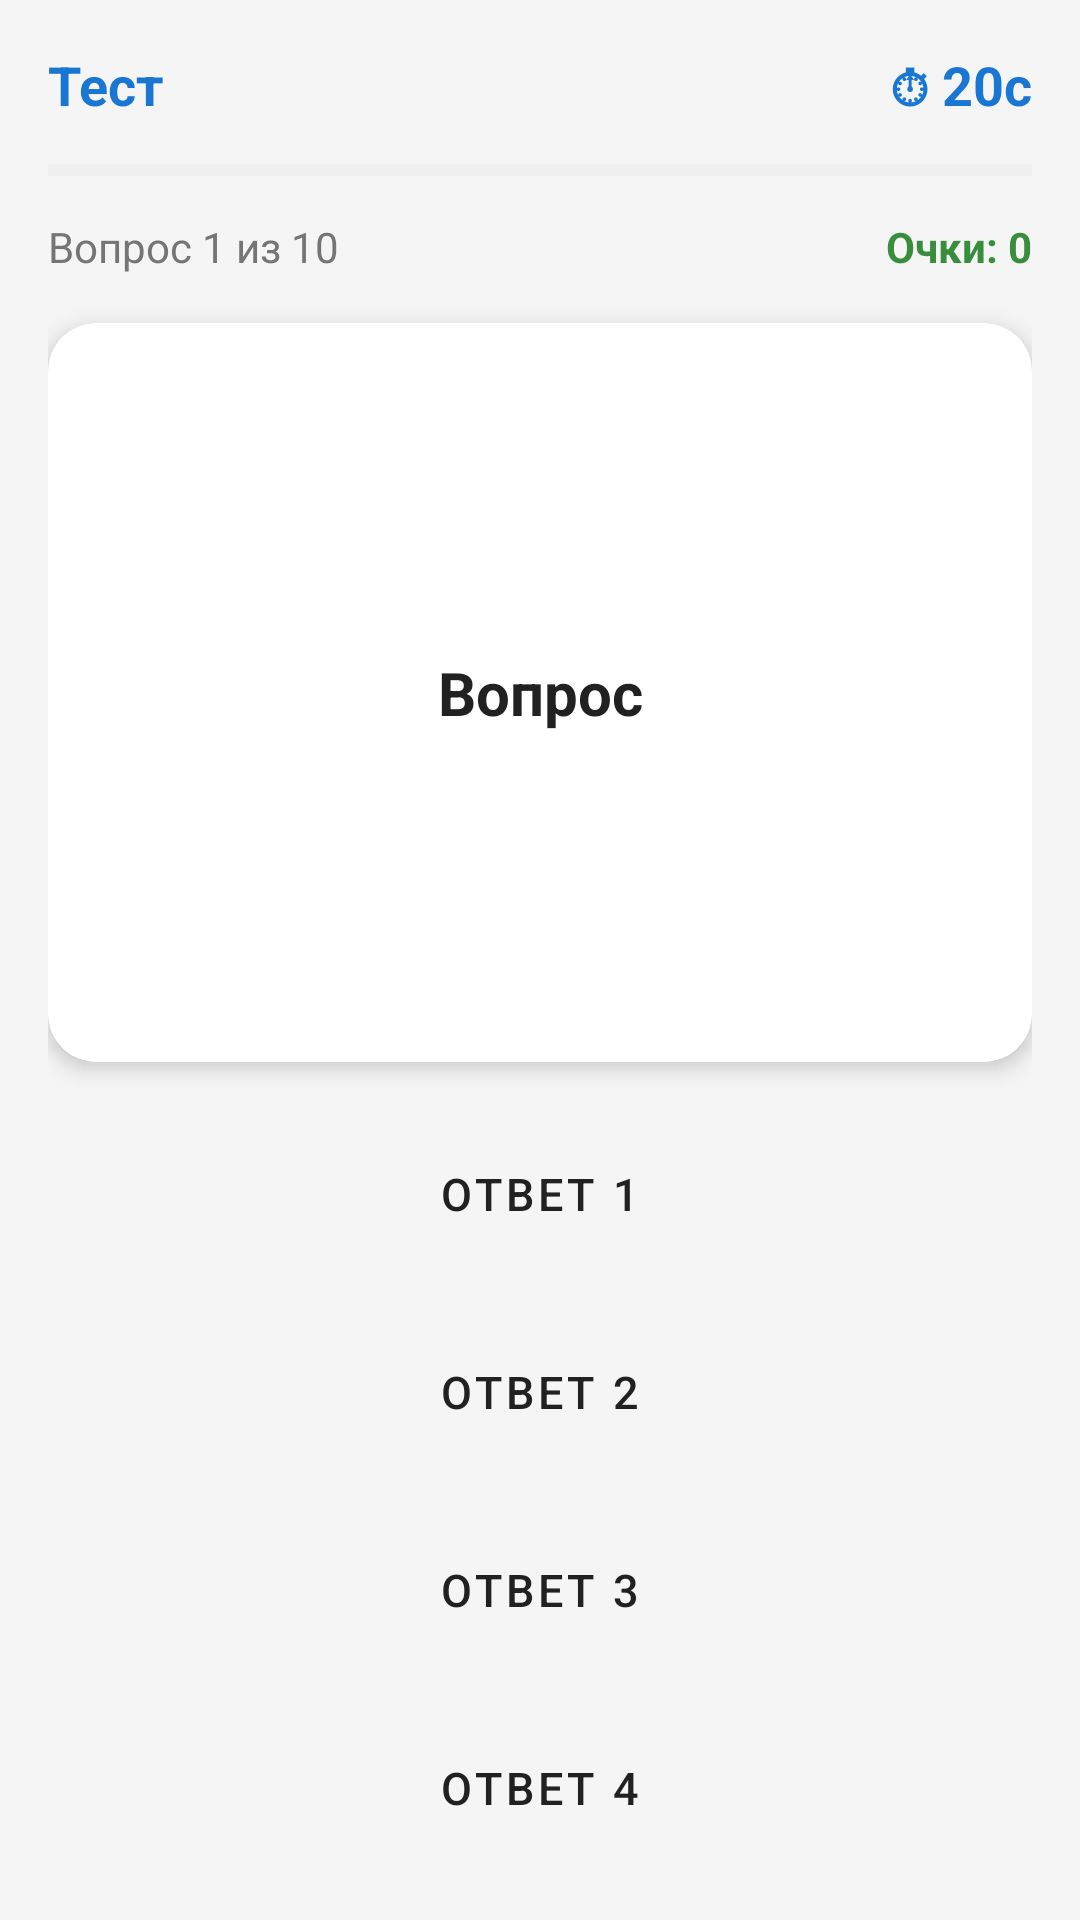

The Android layout XML behind this screen, and the referenced resources:
<!-- AndroidManifest.xml: application theme Theme.RussianQuiz -->
<!-- res/layout/activity_quiz.xml -->
<?xml version="1.0" encoding="utf-8"?>
<LinearLayout xmlns:android="http://schemas.android.com/apk/res/android"
    xmlns:app="http://schemas.android.com/apk/res-auto"
    android:layout_width="match_parent"
    android:layout_height="match_parent"
    android:orientation="vertical"
    android:background="@color/background"
    android:padding="16dp">

    
    <LinearLayout
        android:layout_width="match_parent"
        android:layout_height="wrap_content"
        android:orientation="horizontal"
        android:gravity="center_vertical"
        android:layout_marginBottom="12dp">

        <TextView
            android:id="@+id/tv_test_title"
            android:layout_width="0dp"
            android:layout_height="wrap_content"
            android:layout_weight="1"
            android:text="Тест"
            android:textSize="18sp"
            android:textStyle="bold"
            android:textColor="@color/blue_primary"/>

        <TextView
            android:id="@+id/tv_timer"
            android:layout_width="wrap_content"
            android:layout_height="wrap_content"
            android:text="⏱ 20с"
            android:textSize="18sp"
            android:textStyle="bold"
            android:textColor="@color/blue_primary"/>
    </LinearLayout>

    
    <ProgressBar
        android:id="@+id/progress_bar"
        style="?android:attr/progressBarStyleHorizontal"
        android:layout_width="match_parent"
        android:layout_height="8dp"
        android:progressTint="@color/blue_primary"
        android:progressBackgroundTint="@color/gray_light"
        android:layout_marginBottom="12dp"/>

    <LinearLayout
        android:layout_width="match_parent"
        android:layout_height="wrap_content"
        android:orientation="horizontal"
        android:gravity="space_between"
        android:layout_marginBottom="16dp">

        <TextView
            android:id="@+id/tv_question_num"
            android:layout_width="0dp"
            android:layout_height="wrap_content"
            android:layout_weight="1"
            android:text="Вопрос 1 из 10"
            android:textSize="14sp"
            android:textColor="@color/gray_text"/>

        <TextView
            android:id="@+id/tv_current_score"
            android:layout_width="wrap_content"
            android:layout_height="wrap_content"
            android:text="Очки: 0"
            android:textSize="14sp"
            android:textStyle="bold"
            android:textColor="@color/green_score"/>
    </LinearLayout>

    
    <androidx.cardview.widget.CardView
        android:layout_width="match_parent"
        android:layout_height="0dp"
        android:layout_weight="1"
        app:cardCornerRadius="16dp"
        app:cardElevation="4dp"
        app:cardBackgroundColor="@android:color/white"
        android:layout_marginBottom="16dp">

        <TextView
            android:id="@+id/tv_question"
            android:layout_width="match_parent"
            android:layout_height="match_parent"
            android:text="Вопрос"
            android:textSize="20sp"
            android:textStyle="bold"
            android:textColor="@color/dark_text"
            android:gravity="center"
            android:padding="20dp"/>
    </androidx.cardview.widget.CardView>

    
    <Button
        android:id="@+id/btn_answer1"
        android:layout_width="match_parent"
        android:layout_height="56dp"
        android:text="Ответ 1"
        android:textSize="15sp"
        android:layout_marginBottom="10dp"
        android:backgroundTint="@android:color/white"
        android:textColor="@color/dark_text"
        android:elevation="2dp"
        style="@style/Widget.MaterialComponents.Button.OutlinedButton"/>

    <Button
        android:id="@+id/btn_answer2"
        android:layout_width="match_parent"
        android:layout_height="56dp"
        android:text="Ответ 2"
        android:textSize="15sp"
        android:layout_marginBottom="10dp"
        android:backgroundTint="@android:color/white"
        android:textColor="@color/dark_text"
        android:elevation="2dp"
        style="@style/Widget.MaterialComponents.Button.OutlinedButton"/>

    <Button
        android:id="@+id/btn_answer3"
        android:layout_width="match_parent"
        android:layout_height="56dp"
        android:text="Ответ 3"
        android:textSize="15sp"
        android:layout_marginBottom="10dp"
        android:backgroundTint="@android:color/white"
        android:textColor="@color/dark_text"
        android:elevation="2dp"
        style="@style/Widget.MaterialComponents.Button.OutlinedButton"/>

    <Button
        android:id="@+id/btn_answer4"
        android:layout_width="match_parent"
        android:layout_height="56dp"
        android:text="Ответ 4"
        android:textSize="15sp"
        android:backgroundTint="@android:color/white"
        android:textColor="@color/dark_text"
        android:elevation="2dp"
        style="@style/Widget.MaterialComponents.Button.OutlinedButton"/>

</LinearLayout>
<!-- resources referenced by this layout -->
<resources>
  <color name="background">#F5F5F5</color>
  <color name="blue_primary">#1976D2</color>
  <color name="dark_text">#212121</color>
  <color name="gray_light">#E0E0E0</color>
  <color name="gray_text">#757575</color>
  <color name="green_score">#388E3C</color>
  <style name="Theme.RussianQuiz" parent="Theme.MaterialComponents.DayNight.NoActionBar">
          <item name="colorPrimary">@color/blue_primary</item>
          <item name="colorPrimaryVariant">@color/blue_primary</item>
          <item name="colorOnPrimary">@android:color/white</item>
          <item name="android:windowBackground">@color/background</item>
      </style>
</resources>
